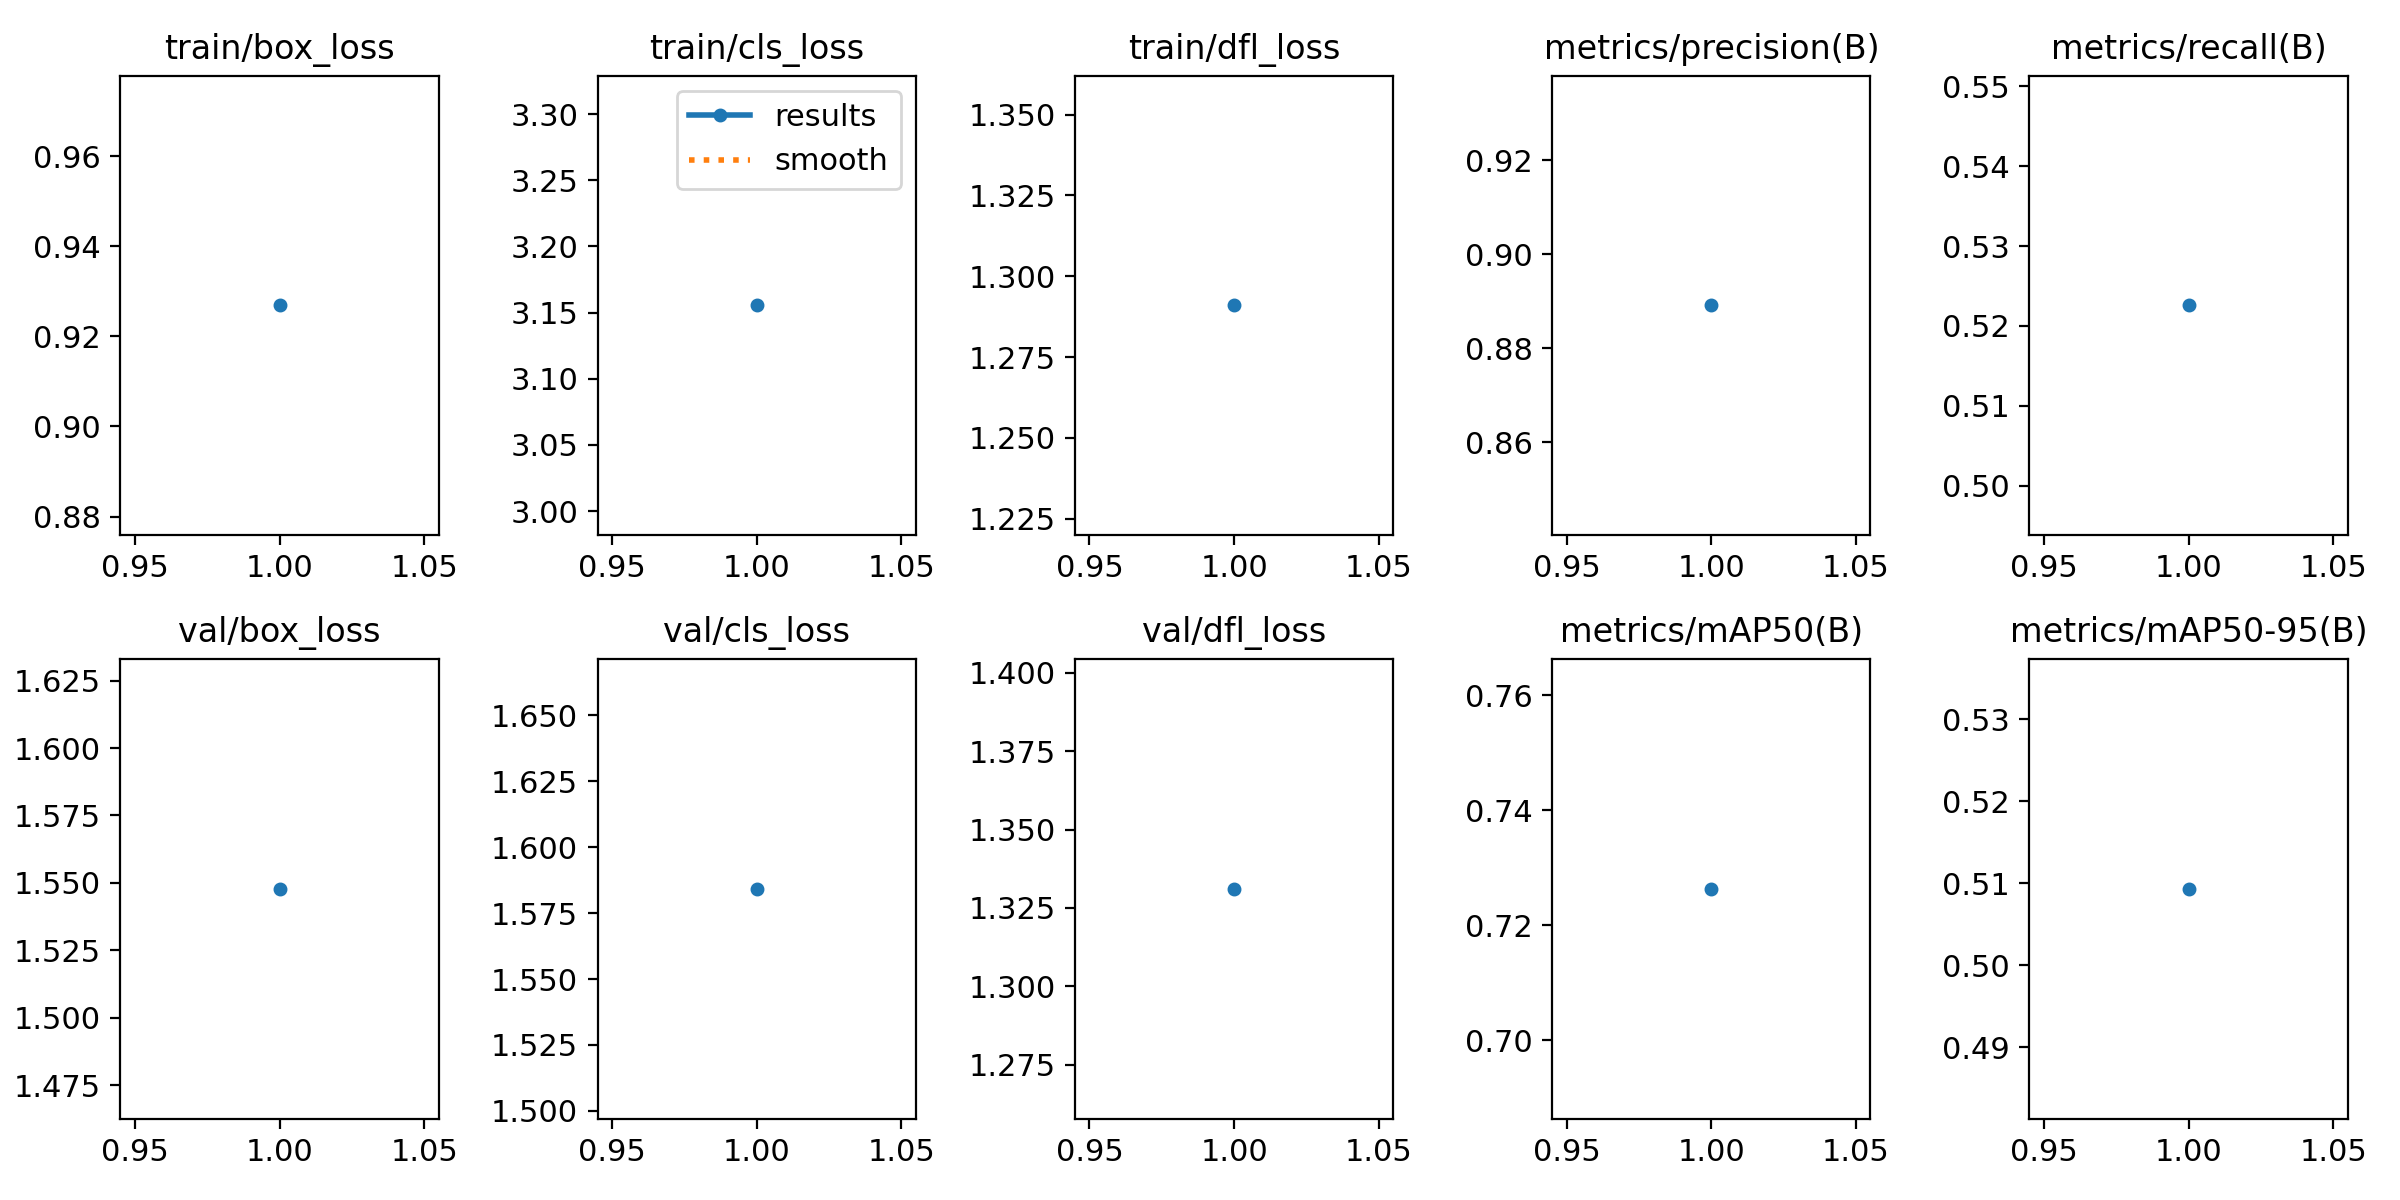

Data behind this chart, as committed beside it:
epoch, train/box_loss, train/cls_loss, train/dfl_loss, metrics/precision(B), metrics/recall(B), metrics/mAP50(B), metrics/mAP50-95(B), val/box_loss, val/cls_loss, val/dfl_loss, lr/pg0, lr/pg1, lr/pg2
1, 0.9269, 3.155, 1.291, 0.8891, 0.5226, 0.7263, 0.5093, 1.548, 1.584, 1.331, 0, 0, 0
